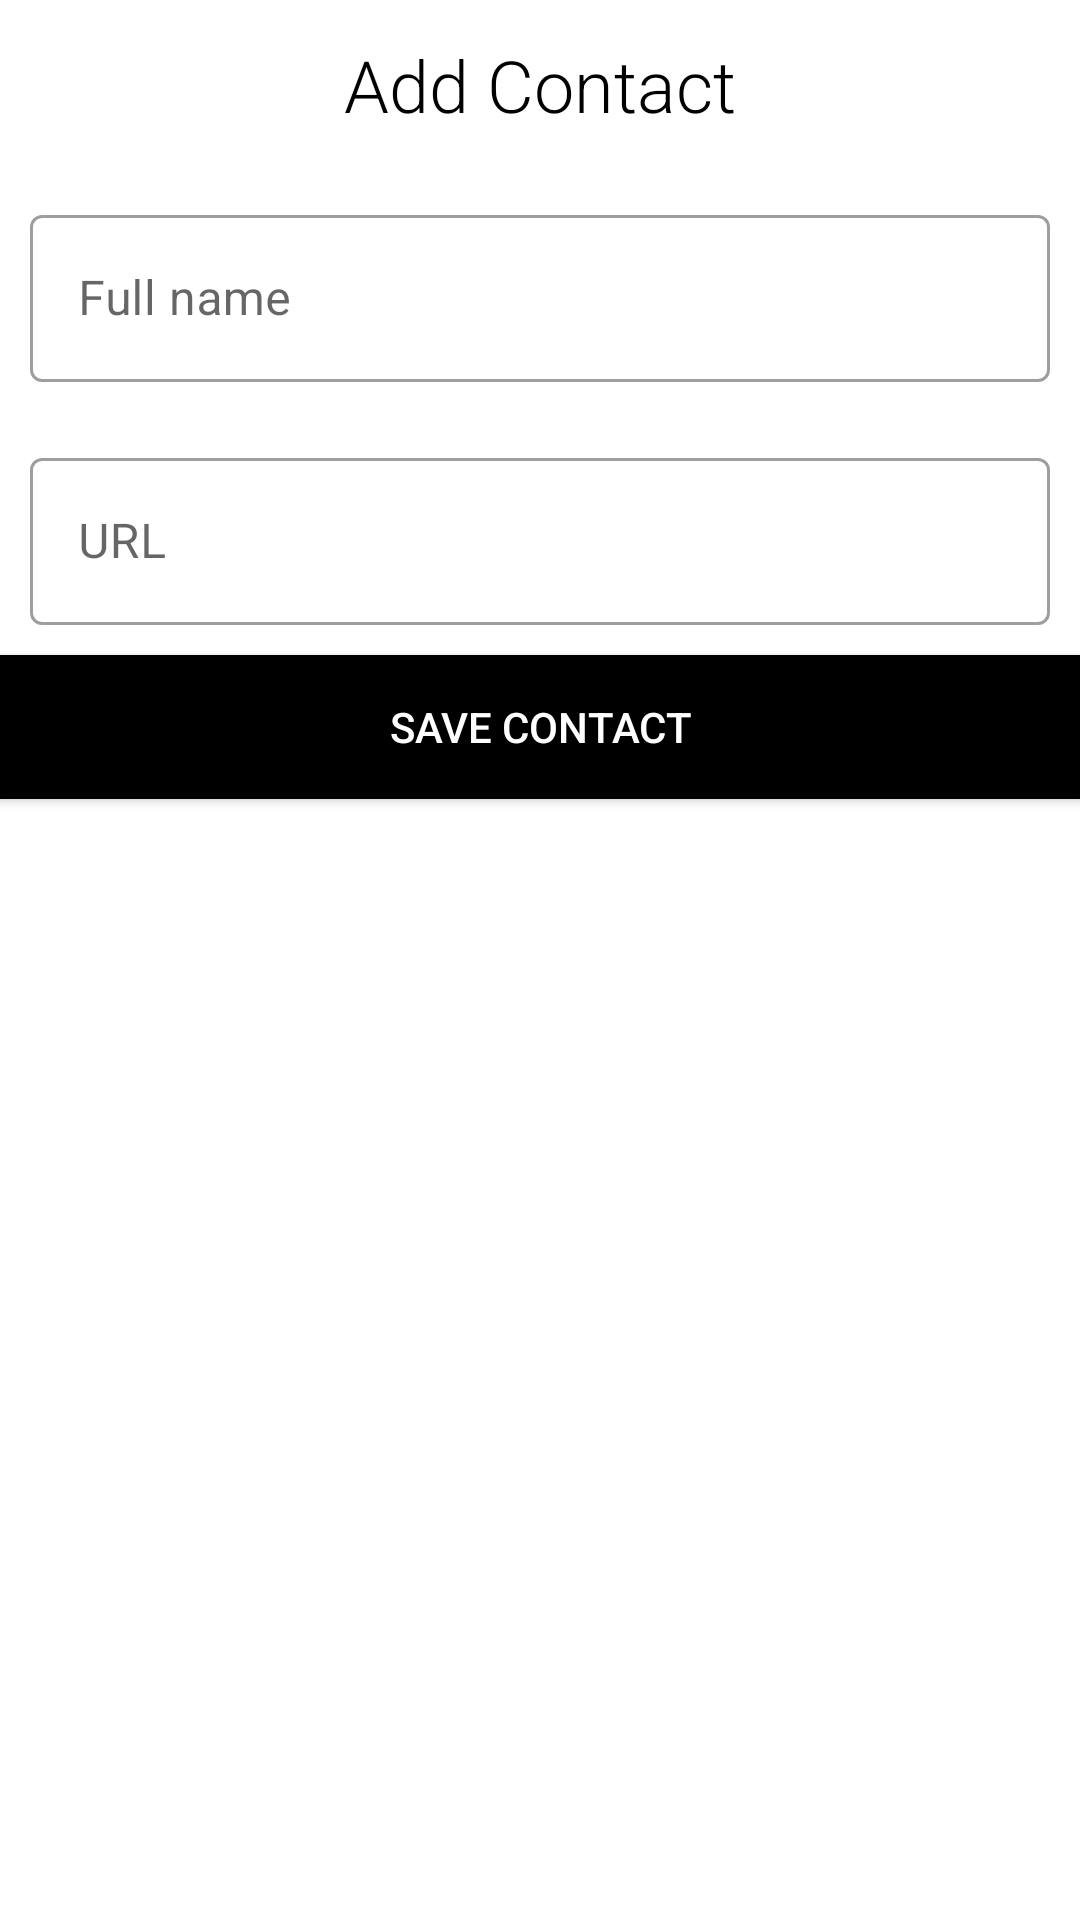

Here is an Android app screen rendered from its layout file. Give the layout XML and the strings, colors and styles it references.
<!-- AndroidManifest.xml: application theme Theme.FaceTime -->
<!-- res/layout/fragment_add_contact_dialog.xml -->
<?xml version="1.0" encoding="utf-8"?>
<LinearLayout xmlns:android="http://schemas.android.com/apk/res/android"
    xmlns:tools="http://schemas.android.com/tools"
    android:layout_width="match_parent"
    android:layout_height="wrap_content"
    android:orientation="vertical"
    tools:context=".ui.AddContactDialogFragment">

    <TextView
        android:layout_width="match_parent"
        android:layout_height="wrap_content"
        android:layout_margin="12dp"
        android:fontFamily="sans-serif-light"
        android:text="Add Contact"
        android:textAlignment="center"
        android:textColor="@color/black"
        android:textSize="24sp" />

    <com.google.android.material.textfield.TextInputLayout
        android:id="@+id/input_layout_name"
        style="@style/Widget.MaterialComponents.TextInputLayout.OutlinedBox"
        android:layout_width="match_parent"
        android:layout_height="wrap_content"
        android:padding="10dp">

        <com.google.android.material.textfield.TextInputEditText
            android:id="@+id/edit_text_full_name"
            android:layout_width="match_parent"
            android:layout_height="wrap_content"
            android:hint="Full name" />
    </com.google.android.material.textfield.TextInputLayout>
    <com.google.android.material.textfield.TextInputLayout
        android:id="@+id/input_layout_URL"
        style="@style/Widget.MaterialComponents.TextInputLayout.OutlinedBox"
        android:layout_width="match_parent"
        android:layout_height="wrap_content"
        android:padding="10dp">

        <com.google.android.material.textfield.TextInputEditText
            android:id="@+id/edit_text_full_url"
            android:layout_width="match_parent"
            android:layout_height="wrap_content"
            android:hint="URL" />
    </com.google.android.material.textfield.TextInputLayout>

    <Button
        android:layout_width="match_parent"
        android:layout_height="wrap_content"
        android:id="@+id/button_add"
        android:background="@color/black"
        android:text="Save contact"
        android:textColor="@color/white"/>


</LinearLayout>
<!-- resources referenced by this layout -->
<resources>
  <style name="Theme.FaceTime" parent="Theme.MaterialComponents.DayNight.NoActionBar">
          
          <item name="colorPrimary">@color/black</item>
          <item name="colorPrimaryVariant">#181818</item>
          <item name="colorOnPrimary">#6D6D6D</item>
          
          <item name="colorSecondary">@color/black</item>
          <item name="colorSecondaryVariant">@color/black</item>
          <item name="colorOnSecondary">#FFEE58</item>
          
          <item name="android:statusBarColor" tools:targetApi="l">?attr/colorPrimaryVariant</item>
          
      </style>
  <!-- not gathered from this repository: default colours our renderer supplied (Android Studio template values) -->
  <color name="black">#FF000000</color>
  <color name="white">#FFFFFFFF</color>
</resources>
